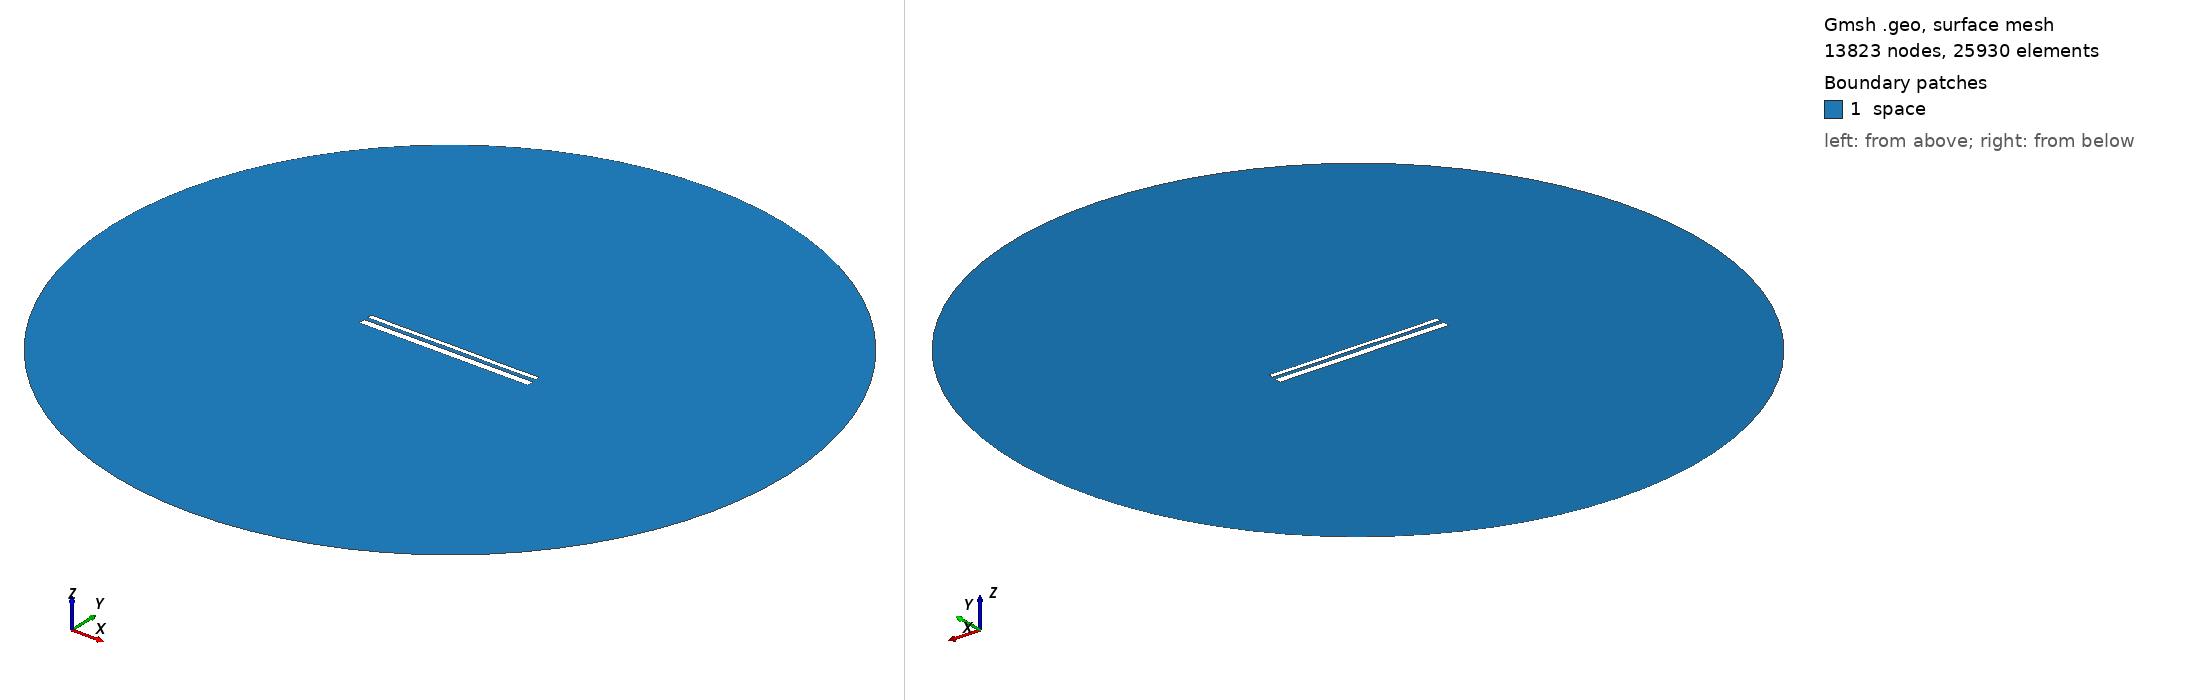

Gmsh geometry script, surface-meshed: 13823 nodes, 25930 surface elements. Boundary patches (legend numbers): 1 space. Left view from above one corner, right view from below the opposite corner. Legend entries are the model's physical surfaces. The drawing asked Gmsh for element sizes between 1% and 20% of the model's largest extent; the script's own settings can give other sizes.

=== 13937.geo (drawn) ===
//---------------------------------------
// Geometry kernel
//---------------------------------------

SetFactory("OpenCASCADE");



//---------------------------------------
// Parameters of the geometry
//---------------------------------------

// Overetch of the upper plate
overetch = 0.5;

// Distance between the plates
distance = 2.0;

// Discretization over the x axis (for the deformation)
nx = 50; 

// Length of the plate
L = 100 - overetch; 

// Number of modes
n = 4; 

// 1st mode coefficient
coeff(1) = -0.075;
beta(1) = 0.596864 * 3.1415926535 / L;

// 2nd mode coefficient
coeff(2) = 0.0;
beta(2) = 1.49418 * 3.1415926535 / L;

// 3rd mode coefficient
coeff(3) = 0.0;
beta(3) = 2.50025 * 3.1415926535 / L;

// 4th mode coefficient
coeff(4) = -0.075;
beta(4) = 3.49999 * 3.1415926535 / L;



//---------------------------------------
// Upper plate (deformed rectangle)
//---------------------------------------

// Coordiantes of the upper plate
xmin = -50;
xmax = 50 - overetch;

// Height of the upper plate
yheight = 4 - 2 * overetch;

// Indexes of the points
UpperID[] = {};
LowerID[] = {};
LeftID[] = {};
RightID[] = {};

// Point index
p = 1;

// Horizontal edges
For i In {1:nx}
    x = xmin + (i-1)*(xmax - xmin)/(nx-1);

    y_bottom = distance / 2 + overetch;
    For j In {1:n}
        C = (Cosh(beta(j)*L) + Cos(beta(j)*L)) / (Sinh(beta(j)*L) + Sin(beta(j)*L));
        y_bottom  = y_bottom + coeff(j) * (Cosh(beta(j)*(x+50)) - Cos(beta(j)*(x+50)) - C * (Sinh(beta(j)*(x+50)) - Sin(beta(j)*(x+50))));
    EndFor

    y_top = y_bottom + yheight;

    Point(p) = {x, y_top, 0, 1.0};
    UpperID[i] = p;
    p = p + 1;

    Point(p) = {x, y_bottom, 0, 1.0};
    LowerID[i] = p;
    p = p + 1;
EndFor

// Create point lists
UpperPts[] = {}; LowerPts[] = {};
For i In {1:nx}
  UpperPts[] += {UpperID[i]};
  LowerPts[] += {LowerID[i]};
EndFor

// Build splines
Spline(1) = {UpperPts[]};
Spline(2) = {LowerPts[]};
Line(3) = {LowerPts[nx-1], UpperPts[nx-1]};
Line(4) = {LowerPts[0], UpperPts[0]};

// Build the plane surface
Curve Loop(1) = {2, 3, -1, -4};
Plane Surface(1) = {1};



//---------------------------------------
// Lower plate (rectangle)
//---------------------------------------

// Vertices
Point(1001) = {-50, -1, 0, 1.0};
Point(1002) = { 50, -1, 0, 1.0};
Point(1003) = { 50,  -5, 0, 1.0};
Point(1004) = {-50,  -5, 0, 1.0};

// Edges
Line(5) = {1001, 1002};
Line(6) = {1002, 1003};
Line(7) = {1003, 1004};
Line(8) = {1004, 1001};

// Plane surface
Line Loop(2) = {5, 6, 7, 8};
Plane Surface(2) = {2}; 



//---------------------------------------
// Outer (fictious) boundary
//---------------------------------------

// Points
Point(1005) = {0, 0, 0};       // Center
Point(1006) = {200, 0, 0};     // Start point
Point(1007) = {0, 200, 0};     // 90 degrees
Point(1008) = {-200, 0, 0};    // 180 degrees
Point(1009) = {0, -200, 0};    // 270 degrees

// Circle arcs (each needs start, center, end)
Circle(9) = {1006, 1005, 1007};
Circle(10) = {1007, 1005, 1008};
Circle(11) = {1008, 1005, 1009};
Circle(12) = {1009, 1005, 1006};

// Plane surface for the entire domain
Curve Loop(3) = {9, 10, 11, 12};
Surface(3) = {3};

// Subtract the plates from the whole domain to obtain the actual domain where we want to solve the equations
BooleanDifference{ Surface{3}; Delete; }{ Surface{1}; Surface{2}; Delete; }




//---------------------------------------
// Transfinite Lines/Curves
//---------------------------------------

// Set the number of points on the boundaries
r = 7;

// Plates
Transfinite Curve {1, 2} = 50*r Using Progression 1;
Transfinite Curve {3, 4} = 2*r Using Progression 1;
Transfinite Line {5, 7} = 50*r Using Progression 1;
Transfinite Line {6, 8} = 2*r Using Progression 1;

// Outer boundary
Transfinite Line {9, 10, 11, 12} = 20 Using Progression 1;



//---------------------------------------
// Physical groups
//---------------------------------------                

// Physical curves (boundaries)
Physical Line("force_segment", 10) = {2};
Physical Line("upper_plate", 11) = {1, 3, 4};
Physical Line("lower_plate", 12) = {5, 6, 7, 8};
Physical Line("boundary", 20) = {9, 10, 11, 12};

// Physical Surfaces
Physical Surface("space", 30) = {3};



//---------------------------------------
// 6. Generate the Mesh
//---------------------------------------

// 2D mesh generation
Mesh 2;
